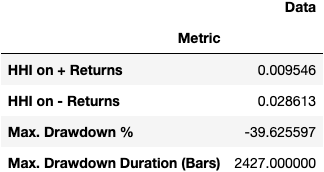

Data behind this chart, as committed beside it:
Metric, Data
HHI on + Returns, 0.009546
HHI on - Returns, 0.02861
Max. Drawdown %, -39.63
Max. Drawdown Duration (Bars), 2427
